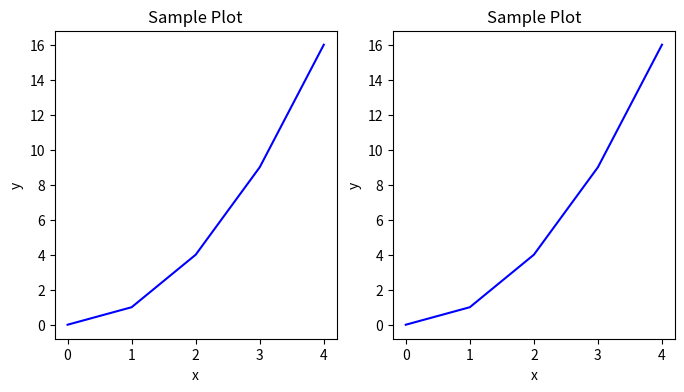
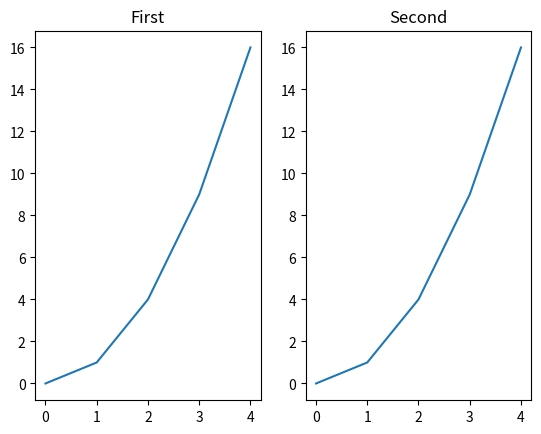

These charts were generated, in order, by the following Python code:
import matplotlib.pyplot as plt

# #V1
# Define data
x = [0, 1, 2, 3, 4]
y = [0, 1, 4, 9, 16]

# # Create a figure with 1 row and 2 columns of subplots
fig, axes = plt.subplots(figsize=(8, 4), nrows=1, ncols=2)

# # Iterate over the array of axes and add plots
for ax in axes:
    ax.plot(x, y, 'b')           # Plot x vs. y in blue
    ax.set_xlabel('x')           # Set x-axis label
    ax.set_ylabel('y')           # Set y-axis label
    ax.set_title('Sample Plot')  # Set title

plt.show() # Display the figure

#v2
fig, axes = plt.subplots(nrows=1, ncols=2)

axes[0].plot(x,y)
axes[0].set_title("First")

axes[1].plot(x,y)
axes[1].set_title("Second")
plt.show()
